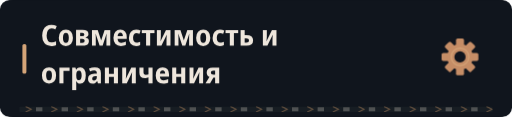
t = 0.00 s
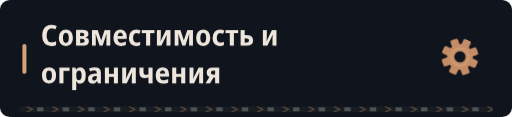
t = 1.67 s
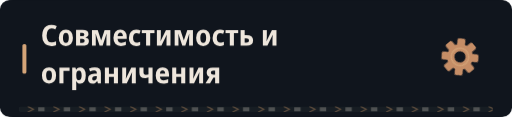
t = 3.33 s
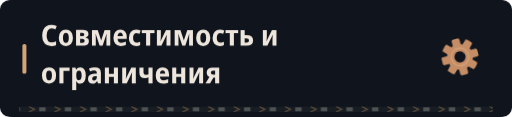
t = 5.00 s
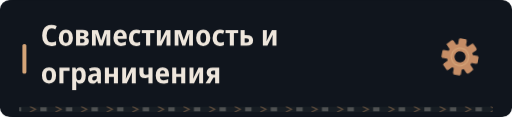
t = 6.67 s
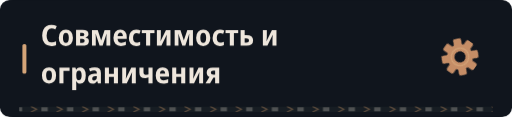
t = 8.33 s

The animated SVG that drew these frames (rendered in a browser with its animation timeline set to each time). Animation: 4 CSS @keyframes rules; frames cover the first 8.33 s, repeats indefinitely.

<svg xmlns="http://www.w3.org/2000/svg" width="640" height="146" viewBox="0 0 640 146" role="img"><defs><clipPath id="motion-frame"><rect x="1.0" y="1.0" width="638.0" height="144.0" rx="14" /></clipPath><clipPath id="motion-belt"><rect x="24.0" y="133.0" width="592.0" height="7" rx="1" /></clipPath><linearGradient id="motion-sheen" x1="0" y1="0" x2="1" y2=".2"><stop offset="0" stop-color="#e2c6a4" stop-opacity="0" /><stop offset=".46" stop-color="#e2c6a4" stop-opacity="0" /><stop offset=".5" stop-color="#e2c6a4" stop-opacity=".11" /><stop offset=".54" stop-color="#e2c6a4" stop-opacity="0" /><stop offset="1" stop-color="#e2c6a4" stop-opacity="0" /></linearGradient></defs><style>
@keyframes profile-belt { to { transform: translateX(32px); } }
@keyframes profile-sheen { to { transform: translateX(1920px); } }
@keyframes profile-gear { to { transform: rotate(360deg); } }
@keyframes profile-signal { 0%,100% { opacity: .35; } 50% { opacity: .85; } }
.profile-conveyor { animation: profile-belt 1.6s linear infinite; }
.profile-sheen { animation: profile-sheen 9s linear infinite; animation-delay: -7.49s; }
.profile-gear { transform-origin: 0px 0px; animation: profile-gear 24s linear infinite; }
.profile-signal { animation: profile-signal 6s cubic-bezier(.77,0,.175,1) infinite; animation-delay: -7.49s; }
@media (prefers-reduced-motion: reduce) {
 .profile-conveyor, .profile-sheen, .profile-gear, .profile-signal { animation: none; }
 .profile-sheen { opacity: 0; }
}
</style><title>Совместимость и ограничения</title><rect width="640" height="146" rx="16" fill="#0d1117" /><g clip-path="url(#motion-frame)" pointer-events="none"><rect x="-640.0" y="0.0" width="640.0" height="146.0" fill="url(#motion-sheen)" class="profile-sheen" /></g><rect width="640" height="146" rx="12" fill="#10151d" /><rect x="28" y="55.0" width="5" height="37" rx="2" fill="#d4a478" /><g transform="translate(51 57) scale(0.036 -0.036)" fill="#eee6dc"><path transform="translate(0 0)" d="M358 -10Q207 -10 127.5 86.0Q48 182 48 354Q48 469 86.5 552.0Q125 635 197.0 679.5Q269 724 369 724Q417 724 464.0 713.5Q511 703 555 681L505 565Q436 599 376 599Q292 599 247.0 535.5Q202 472 202 354Q202 116 383 116Q453 116 530 151V25Q493 8 448.5 -1.0Q404 -10 358 -10Z" /><path transform="translate(585 0)" d="M285 -10Q170 -10 105.0 64.5Q40 139 40 274Q40 407 106.0 481.5Q172 556 288 556Q403 556 467.0 482.0Q531 408 531 274Q531 140 466.0 65.0Q401 -10 285 -10ZM286 103Q339 103 363.0 144.0Q387 185 387 274Q387 363 363.0 403.5Q339 444 286 444Q234 444 209.5 403.0Q185 362 185 274Q185 186 209.5 144.5Q234 103 286 103Z" /><path transform="translate(1157 0)" d="M67 0V547H291Q498 547 498 407Q498 360 473.0 329.5Q448 299 398 289V285Q451 277 482.0 244.0Q513 211 513 158Q513 113 491.0 77.0Q469 41 420.5 20.5Q372 0 292 0ZM209 333H278Q356 333 356 389Q356 444 284 444H209ZM209 102H283Q368 102 368 167Q368 234 283 234H209Z" /><path transform="translate(1706 0)" d="M71 0V546H271L390 187L510 546H706V0H573V265Q573 341 580 412H576L441 0H336L200 413H196Q203 343 203 263V0Z" /><path transform="translate(2483 0)" d="M298 -10Q176 -10 107.5 61.5Q39 133 39 270Q39 408 104.0 482.5Q169 557 279 557Q386 557 443.5 490.5Q501 424 501 309V234H183Q185 170 219.5 136.5Q254 103 318 103Q394 103 471 143V28Q435 9 392.5 -0.5Q350 -10 298 -10ZM185 333H366Q366 386 344.5 418.5Q323 451 279 451Q238 451 213.5 422.0Q189 393 185 333Z" /><path transform="translate(3019 0)" d="M288 -10Q167 -10 103.0 61.5Q39 133 39 268Q39 409 108.5 483.0Q178 557 294 557Q382 557 447 522L406 413Q351 440 305 440Q246 440 215.5 397.0Q185 354 185 271Q185 108 314 108Q341 108 371.5 115.0Q402 122 431 136V20Q371 -10 288 -10Z" /><path transform="translate(3496 0)" d="M160 0V437H11V546H451V437H302V0Z" /><path transform="translate(3957 0)" d="M74 0V546H211V345Q211 314 209.0 278.0Q207 242 204.0 211.0Q201 180 198 163H202L389 546H546V0H408V207Q408 258 412.0 305.0Q416 352 419 376H415L231 0Z" /><path transform="translate(4577 0)" d="M71 0V546H271L390 187L510 546H706V0H573V265Q573 341 580 412H576L441 0H336L200 413H196Q203 343 203 263V0Z" /><path transform="translate(5354 0)" d="M285 -10Q170 -10 105.0 64.5Q40 139 40 274Q40 407 106.0 481.5Q172 556 288 556Q403 556 467.0 482.0Q531 408 531 274Q531 140 466.0 65.0Q401 -10 285 -10ZM286 103Q339 103 363.0 144.0Q387 185 387 274Q387 363 363.0 403.5Q339 444 286 444Q234 444 209.5 403.0Q185 362 185 274Q185 186 209.5 144.5Q234 103 286 103Z" /><path transform="translate(5926 0)" d="M288 -10Q167 -10 103.0 61.5Q39 133 39 268Q39 409 108.5 483.0Q178 557 294 557Q382 557 447 522L406 413Q351 440 305 440Q246 440 215.5 397.0Q185 354 185 271Q185 108 314 108Q341 108 371.5 115.0Q402 122 431 136V20Q371 -10 288 -10Z" /><path transform="translate(6403 0)" d="M160 0V437H11V546H451V437H302V0Z" /><path transform="translate(6864 0)" d="M74 0V546H215V367H275Q508 367 508 187Q508 93 449.5 46.5Q391 0 279 0ZM215 107H270Q365 107 365 183Q365 257 268 257H215Z" /><path transform="translate(7637 0)" d="M74 0V546H211V345Q211 314 209.0 278.0Q207 242 204.0 211.0Q201 180 198 163H202L389 546H546V0H408V207Q408 258 412.0 305.0Q416 352 419 376H415L231 0Z" /></g><g transform="translate(51 104) scale(0.036 -0.036)" fill="#eee6dc"><path transform="translate(0 0)" d="M285 -10Q170 -10 105.0 64.5Q40 139 40 274Q40 407 106.0 481.5Q172 556 288 556Q403 556 467.0 482.0Q531 408 531 274Q531 140 466.0 65.0Q401 -10 285 -10ZM286 103Q339 103 363.0 144.0Q387 185 387 274Q387 363 363.0 403.5Q339 444 286 444Q234 444 209.5 403.0Q185 362 185 274Q185 186 209.5 144.5Q234 103 286 103Z" /><path transform="translate(572 0)" d="M74 0V546H427V431H215V0Z" /><path transform="translate(1016 0)" d="M74 -240V546H188L208 475H215Q238 513 272.0 534.5Q306 556 356 556Q442 556 494.0 483.5Q546 411 546 273Q546 136 493.5 63.0Q441 -10 355 -10Q304 -10 270.5 11.0Q237 32 215 64H208Q215 16 215 -16V-240ZM313 107Q402 107 402 274Q402 358 380.5 399.5Q359 441 312 441Q260 441 238.0 404.0Q216 367 215 290V269Q215 189 237.0 148.0Q259 107 313 107Z" /><path transform="translate(1605 0)" d="M194 -10Q115 -10 74.5 36.5Q34 83 34 158Q34 330 258 338L340 341V365Q340 407 317.5 426.5Q295 446 247 446Q186 446 106 412L67 513Q164 557 268 557Q377 557 429.5 508.5Q482 460 482 358V0H380L354 74H351Q320 31 282.5 10.5Q245 -10 194 -10ZM246 98Q286 98 313.0 125.5Q340 153 340 205V253L289 251Q232 248 206.0 227.0Q180 206 180 167Q180 132 197.5 115.0Q215 98 246 98Z" /><path transform="translate(2151 0)" d="M74 0V546H215V332H387V546H528V0H387V220H215V0Z" /><path transform="translate(2753 0)" d="M74 0V546H211V345Q211 314 209.0 278.0Q207 242 204.0 211.0Q201 180 198 163H202L389 546H546V0H408V207Q408 258 412.0 305.0Q416 352 419 376H415L231 0Z" /><path transform="translate(3373 0)" d="M366 0V204Q336 194 305.5 188.0Q275 182 241 182Q51 182 51 363V546H193V386Q193 337 212.5 316.5Q232 296 280 296Q301 296 321.5 299.5Q342 303 366 313V546H508V0Z" /><path transform="translate(3952 0)" d="M298 -10Q176 -10 107.5 61.5Q39 133 39 270Q39 408 104.0 482.5Q169 557 279 557Q386 557 443.5 490.5Q501 424 501 309V234H183Q185 170 219.5 136.5Q254 103 318 103Q394 103 471 143V28Q435 9 392.5 -0.5Q350 -10 298 -10ZM185 333H366Q366 386 344.5 418.5Q323 451 279 451Q238 451 213.5 422.0Q189 393 185 333Z" /><path transform="translate(4488 0)" d="M74 0V546H215V332H387V546H528V0H387V220H215V0Z" /><path transform="translate(5090 0)" d="M74 0V546H211V345Q211 314 209.0 278.0Q207 242 204.0 211.0Q201 180 198 163H202L389 546H546V0H408V207Q408 258 412.0 305.0Q416 352 419 376H415L231 0Z" /><path transform="translate(5710 0)" d="M9 0 148 221Q101 240 75.0 279.5Q49 319 50 376Q50 457 103.5 502.0Q157 547 254 547H485V0H343V198H283L167 0ZM278 299H343V443H274Q193 443 194 373Q193 299 278 299Z" /></g><g transform="translate(575 71.0) scale(1)"><g class="profile-gear" fill="#c58d66"><rect x="-5" y="-23" width="10" height="15" rx="2" transform="rotate(0)" /><rect x="-5" y="-23" width="10" height="15" rx="2" transform="rotate(45)" /><rect x="-5" y="-23" width="10" height="15" rx="2" transform="rotate(90)" /><rect x="-5" y="-23" width="10" height="15" rx="2" transform="rotate(135)" /><rect x="-5" y="-23" width="10" height="15" rx="2" transform="rotate(180)" /><rect x="-5" y="-23" width="10" height="15" rx="2" transform="rotate(225)" /><rect x="-5" y="-23" width="10" height="15" rx="2" transform="rotate(270)" /><rect x="-5" y="-23" width="10" height="15" rx="2" transform="rotate(315)" /><circle r="16" /><circle r="7" fill="#10151d" /><circle r="11" fill="none" stroke="#d4a478" stroke-width="1.5" /></g></g><g clip-path="url(#motion-belt)" pointer-events="none"><rect x="24.0" y="133.0" width="592.0" height="7" fill="#171d23" /><g class="profile-conveyor"><path d="M-32 133l7 3.5 -7 3.5" fill="none" stroke="#9e7956" stroke-width="1.5" opacity=".55" /><rect x="-19.0" y="134.0" width="8" height="5" fill="#a5a29b" opacity=".4" /><path d="M0 133l7 3.5 -7 3.5" fill="none" stroke="#9e7956" stroke-width="1.5" opacity=".55" /><rect x="13.0" y="134.0" width="8" height="5" fill="#a5a29b" opacity=".4" /><path d="M32 133l7 3.5 -7 3.5" fill="none" stroke="#9e7956" stroke-width="1.5" opacity=".55" /><rect x="45.0" y="134.0" width="8" height="5" fill="#a5a29b" opacity=".4" /><path d="M64 133l7 3.5 -7 3.5" fill="none" stroke="#9e7956" stroke-width="1.5" opacity=".55" /><rect x="77.0" y="134.0" width="8" height="5" fill="#a5a29b" opacity=".4" /><path d="M96 133l7 3.5 -7 3.5" fill="none" stroke="#9e7956" stroke-width="1.5" opacity=".55" /><rect x="109.0" y="134.0" width="8" height="5" fill="#a5a29b" opacity=".4" /><path d="M128 133l7 3.5 -7 3.5" fill="none" stroke="#9e7956" stroke-width="1.5" opacity=".55" /><rect x="141.0" y="134.0" width="8" height="5" fill="#a5a29b" opacity=".4" /><path d="M160 133l7 3.5 -7 3.5" fill="none" stroke="#9e7956" stroke-width="1.5" opacity=".55" /><rect x="173.0" y="134.0" width="8" height="5" fill="#a5a29b" opacity=".4" /><path d="M192 133l7 3.5 -7 3.5" fill="none" stroke="#9e7956" stroke-width="1.5" opacity=".55" /><rect x="205.0" y="134.0" width="8" height="5" fill="#a5a29b" opacity=".4" /><path d="M224 133l7 3.5 -7 3.5" fill="none" stroke="#9e7956" stroke-width="1.5" opacity=".55" /><rect x="237.0" y="134.0" width="8" height="5" fill="#a5a29b" opacity=".4" /><path d="M256 133l7 3.5 -7 3.5" fill="none" stroke="#9e7956" stroke-width="1.5" opacity=".55" /><rect x="269.0" y="134.0" width="8" height="5" fill="#a5a29b" opacity=".4" /><path d="M288 133l7 3.5 -7 3.5" fill="none" stroke="#9e7956" stroke-width="1.5" opacity=".55" /><rect x="301.0" y="134.0" width="8" height="5" fill="#a5a29b" opacity=".4" /><path d="M320 133l7 3.5 -7 3.5" fill="none" stroke="#9e7956" stroke-width="1.5" opacity=".55" /><rect x="333.0" y="134.0" width="8" height="5" fill="#a5a29b" opacity=".4" /><path d="M352 133l7 3.5 -7 3.5" fill="none" stroke="#9e7956" stroke-width="1.5" opacity=".55" /><rect x="365.0" y="134.0" width="8" height="5" fill="#a5a29b" opacity=".4" /><path d="M384 133l7 3.5 -7 3.5" fill="none" stroke="#9e7956" stroke-width="1.5" opacity=".55" /><rect x="397.0" y="134.0" width="8" height="5" fill="#a5a29b" opacity=".4" /><path d="M416 133l7 3.5 -7 3.5" fill="none" stroke="#9e7956" stroke-width="1.5" opacity=".55" /><rect x="429.0" y="134.0" width="8" height="5" fill="#a5a29b" opacity=".4" /><path d="M448 133l7 3.5 -7 3.5" fill="none" stroke="#9e7956" stroke-width="1.5" opacity=".55" /><rect x="461.0" y="134.0" width="8" height="5" fill="#a5a29b" opacity=".4" /><path d="M480 133l7 3.5 -7 3.5" fill="none" stroke="#9e7956" stroke-width="1.5" opacity=".55" /><rect x="493.0" y="134.0" width="8" height="5" fill="#a5a29b" opacity=".4" /><path d="M512 133l7 3.5 -7 3.5" fill="none" stroke="#9e7956" stroke-width="1.5" opacity=".55" /><rect x="525.0" y="134.0" width="8" height="5" fill="#a5a29b" opacity=".4" /><path d="M544 133l7 3.5 -7 3.5" fill="none" stroke="#9e7956" stroke-width="1.5" opacity=".55" /><rect x="557.0" y="134.0" width="8" height="5" fill="#a5a29b" opacity=".4" /><path d="M576 133l7 3.5 -7 3.5" fill="none" stroke="#9e7956" stroke-width="1.5" opacity=".55" /><rect x="589.0" y="134.0" width="8" height="5" fill="#a5a29b" opacity=".4" /><path d="M608 133l7 3.5 -7 3.5" fill="none" stroke="#9e7956" stroke-width="1.5" opacity=".55" /><rect x="621.0" y="134.0" width="8" height="5" fill="#a5a29b" opacity=".4" /><path d="M640 133l7 3.5 -7 3.5" fill="none" stroke="#9e7956" stroke-width="1.5" opacity=".55" /><rect x="653.0" y="134.0" width="8" height="5" fill="#a5a29b" opacity=".4" /></g></g></svg>
